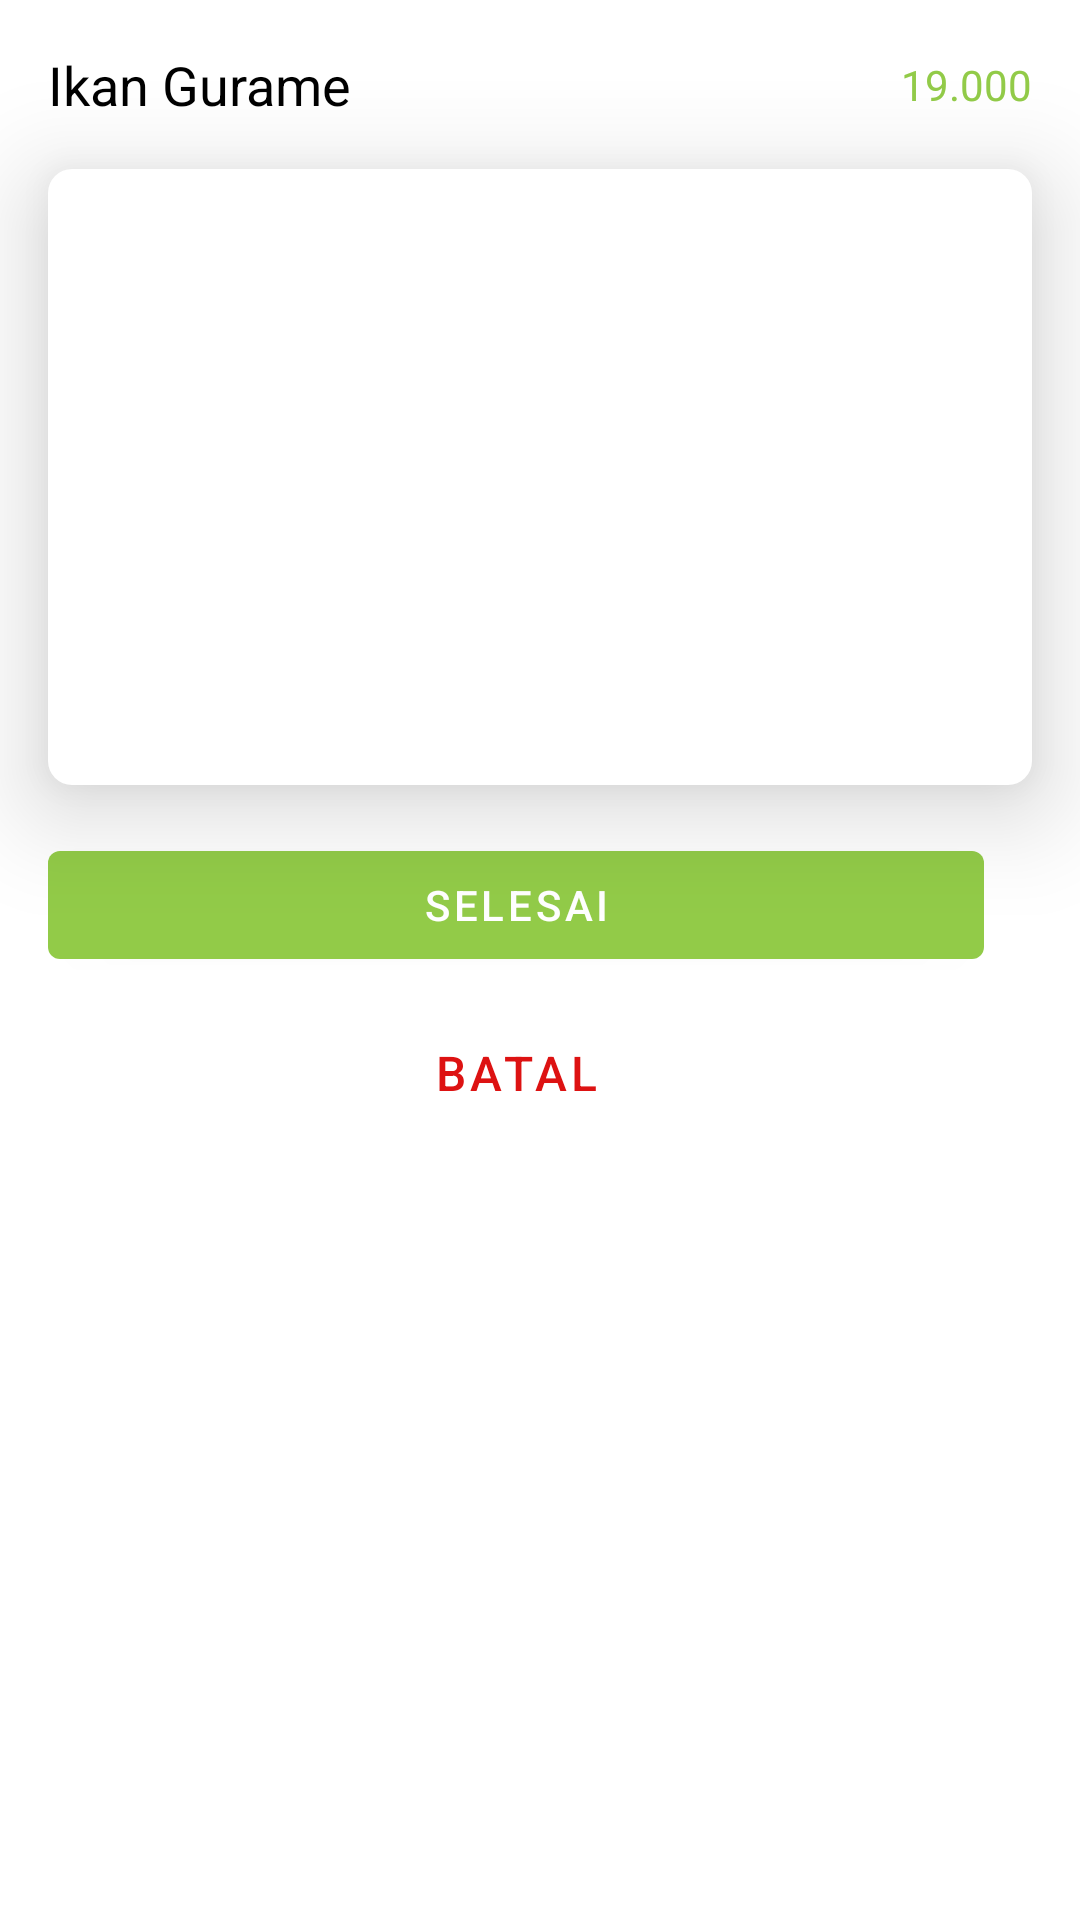

Write the Android layout XML for this screen, with the resource values it uses.
<!-- AndroidManifest.xml: application theme AppTheme -->
<!-- res/layout/layout_order_additional_note_dialog.xml -->
<?xml version="1.0" encoding="utf-8"?>
<androidx.core.widget.NestedScrollView xmlns:android="http://schemas.android.com/apk/res/android"
    xmlns:app="http://schemas.android.com/apk/res-auto"
    xmlns:tools="http://schemas.android.com/tools"
    android:layout_width="match_parent"
    android:layout_height="match_parent"
    android:background="@drawable/bg_rectangle_white_radius_8"
    android:fillViewport="true">

    <androidx.constraintlayout.widget.ConstraintLayout
        android:layout_width="match_parent"
        android:layout_height="match_parent">

        <androidx.appcompat.widget.AppCompatTextView
            android:id="@+id/tvNamaMenu"
            android:layout_width="0dp"
            style="@style/WarungPojokTextView.Title"
            android:layout_marginStart="16dp"
            android:layout_marginLeft="16dp"
            android:layout_marginTop="16dp"
            android:layout_marginEnd="16dp"
            android:layout_marginRight="16dp"
            android:text="@string/sample_menu"
            app:layout_constraintEnd_toStartOf="@+id/tvPrice"
            app:layout_constraintStart_toStartOf="parent"
            app:layout_constraintTop_toTopOf="parent" />

        <androidx.appcompat.widget.AppCompatTextView
            android:id="@+id/tvPrice"
            style="@style/WarungPojokTextView.Caption"
            android:layout_marginEnd="16dp"
            android:layout_marginRight="16dp"
            android:text="@string/sample_price"
            android:textColor="@color/colorPrimary"
            app:layout_constraintBottom_toBottomOf="@+id/tvNamaMenu"
            app:layout_constraintEnd_toEndOf="parent"
            app:layout_constraintTop_toTopOf="@+id/tvNamaMenu" />

        <androidx.appcompat.widget.AppCompatEditText
            android:id="@+id/edtNote"
            android:layout_width="0dp"
            style="@style/WarungPojokTextView.Caption"
            android:padding="@dimen/dimen_8dp"
            android:layout_marginStart="16dp"
            android:layout_marginLeft="16dp"
            android:layout_marginTop="16dp"
            android:layout_marginEnd="16dp"
            android:layout_marginRight="16dp"
            android:background="@drawable/bg_rectangle_white_radius_8"
            android:elevation="@dimen/dimen_20dp"
            android:ellipsize="end"
            android:gravity="top"
            android:lineSpacingExtra="@dimen/dimen_8dp"
            android:maxLines="8"
            android:lines="8"
            app:layout_constraintEnd_toEndOf="parent"
            app:layout_constraintStart_toStartOf="parent"
            app:layout_constraintTop_toBottomOf="@id/tvNamaMenu"
            tools:text="@tools:sample/lorem/random" />

        <com.google.android.material.button.MaterialButton
            android:id="@+id/btnDone"
            android:layout_width="0dp"
            style="@style/WarungPojokButton"
            android:layout_height="wrap_content"
            android:layout_marginTop="16dp"
            android:layout_marginEnd="16dp"
            android:layout_marginRight="16dp"
            android:text="@string/action_done"
            app:layout_constraintEnd_toEndOf="@+id/edtNote"
            app:layout_constraintStart_toStartOf="@+id/edtNote"
            app:layout_constraintTop_toBottomOf="@id/edtNote" />

        <androidx.appcompat.widget.AppCompatTextView
            android:id="@+id/btnCancel"
            style="@style/WarungPojokTextButton"
            android:layout_width="wrap_content"
            android:layout_height="wrap_content"
            android:layout_marginTop="8dp"
            android:text="@string/action_cancel"
            android:textColor="@color/colorRed"
            android:textSize="@dimen/text_size_16sp"
            app:layout_constraintEnd_toEndOf="@+id/btnDone"
            app:layout_constraintStart_toStartOf="@+id/btnDone"
            app:layout_constraintTop_toBottomOf="@+id/btnDone" />

    </androidx.constraintlayout.widget.ConstraintLayout>

</androidx.core.widget.NestedScrollView>
<!-- resources referenced by this layout -->
<resources>
  <color name="colorPrimary">#92CB48</color>
  <color name="colorRed">#DD1212</color>
  <dimen name="dimen_20dp">20dp</dimen>
  <dimen name="dimen_8dp">8dp</dimen>
  <dimen name="text_size_16sp">16sp</dimen>
  <!-- drawable bg_rectangle_white_radius_8 (drawable) -->
  <?xml version="1.0" encoding="utf-8"?>
  <shape
      android:shape="rectangle" xmlns:android="http://schemas.android.com/apk/res/android">
  
      <solid
          android:color="@color/colorWhite"/>
  
      <corners
          android:radius="@dimen/dimen_8dp"/>
  
  </shape>
  <string name="action_cancel">Batal</string>
  <string name="action_done">Selesai</string>
  <string name="sample_menu">Ikan Gurame</string>
  <string name="sample_price">19.000</string>
  <style name="WarungPojokButton" parent="Widget.MaterialComponents.Button">
          <item name="android:layout_width">wrap_content</item>
          <item name="android:layout_height">wrap_content</item>
          <item name="backgroundTint">@color/colorPrimary</item>
      </style>
  <style name="WarungPojokTextButton" parent="Widget.MaterialComponents.Button.TextButton">
          <item name="android:layout_width">wrap_content</item>
          <item name="android:layout_height">wrap_content</item>
          <item name="android:textColor">@color/colorPrimary</item>
      </style>
  <style name="WarungPojokTextView.Caption">
          <item name="android:textSize">@dimen/text_size_14sp</item>
          <item name="autoSizeMaxTextSize">24sp</item>
          <item name="autoSizeMinTextSize">10sp</item>
          <item name="autoSizeStepGranularity">4sp</item>
      </style>
  <style name="WarungPojokTextView.Title">
          <item name="android:textSize">@dimen/text_size_18sp</item>
          <item name="autoSizeMaxTextSize">28sp</item>
          <item name="autoSizeMinTextSize">12sp</item>
          <item name="autoSizeStepGranularity">4sp</item>
      </style>
  <style name="AppTheme" parent="Theme.MaterialComponents.Light.NoActionBar">
          
          <item name="colorPrimary">@color/colorPrimary</item>
          <item name="colorPrimaryDark">@color/colorPrimaryDark</item>
          <item name="colorAccent">@color/colorAccent</item>
          <item name="bottomSheetDialogTheme">@style/AppBottomSheetDialogTheme</item>
      </style>
  <color name="colorWhite">#ffffff</color>
  <dimen name="text_size_14sp">14sp</dimen>
  <dimen name="text_size_18sp">18sp</dimen>
  <color name="colorPrimaryDark">#92CB48</color>
  <color name="colorAccent">#03DAC5</color>
  <style name="AppBottomSheetDialogTheme" parent="Theme.Design.Light.BottomSheetDialog">
          <item name="bottomSheetStyle">@style/AppModalStyle</item>
      </style>
  <style name="AppModalStyle" parent="Widget.Design.BottomSheet.Modal">
          <item name="android:background">@drawable/bg_rectangle_white_top_radius_16</item>
      </style>
  <!-- drawable bg_rectangle_white_top_radius_16 (drawable) -->
  <?xml version="1.0" encoding="utf-8"?>
  <shape
      android:shape="rectangle" xmlns:android="http://schemas.android.com/apk/res/android">
  
      <solid
          android:color="@color/colorWhite"/>
  
      <corners
          android:topLeftRadius="@dimen/dimen_16dp"
          android:topRightRadius="@dimen/dimen_16dp"/>
  
  </shape>
  <dimen name="dimen_16dp">16dp</dimen>
</resources>
